Run: headless pygame with SDL's dummy video driver; simulated clock (each Clock.tick advances the game by its frame time, no real sleeping); random seed 0; keys injected as events and as key.get_pressed() state; mouse plan: one left click at the window centre at the start of phase 2, then a move to the lower-right quarter at the start of phase 3.
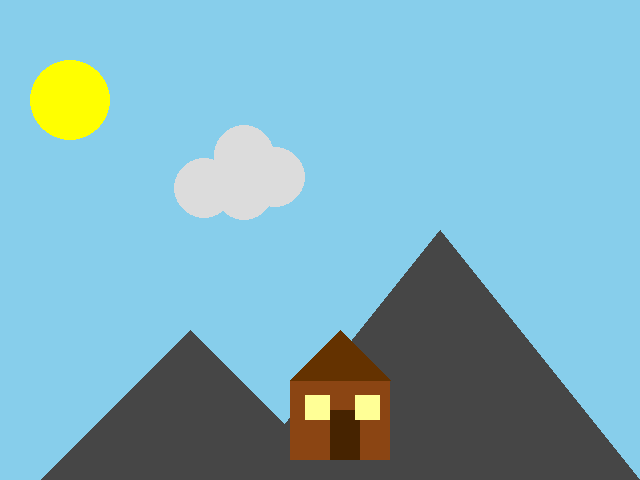
Frame 1 of 4 · flips 1–60 · no input
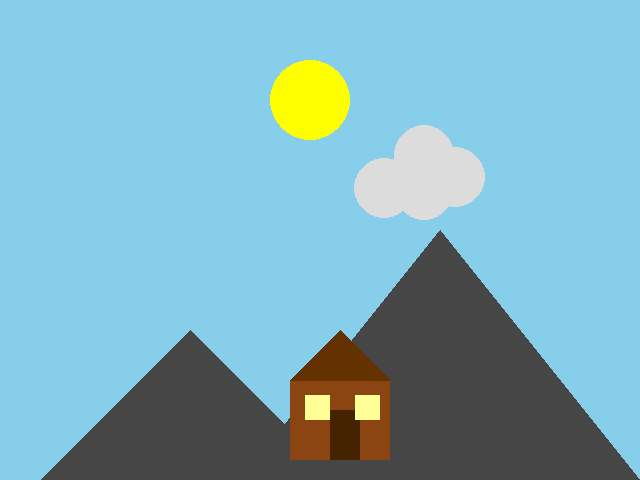
Frame 2 of 4 · flips 61–180 · clicked the window centre · tapped SPACE, RETURN · held RIGHT (→), D
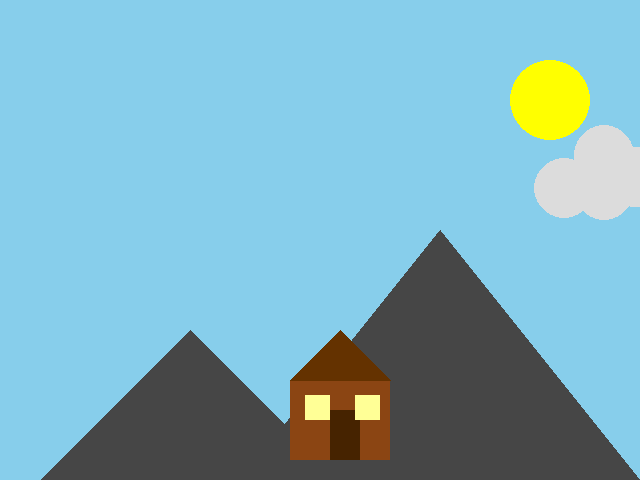
Frame 3 of 4 · flips 181–300 · moved the mouse to the lower-right quarter · held DOWN (↓), S
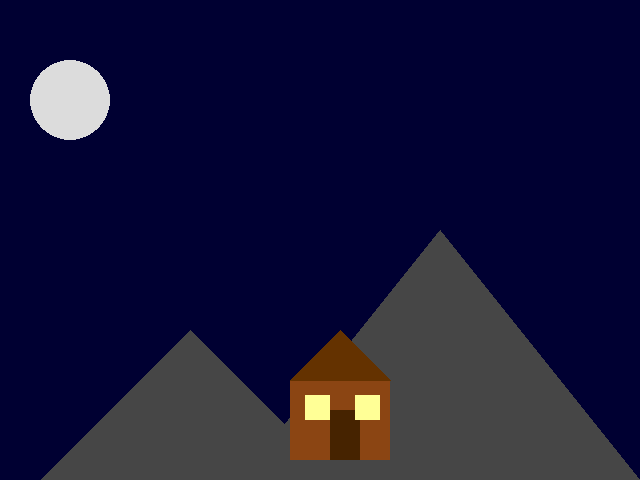
Frame 4 of 4 · flips 301–420 · held LEFT (←), A, UP (↑), W

The pygame program that drew these frames:

import pygame    # 导入pygame

# Initialize Pygame    (初始化 Pygame)
pygame.init()    # 激活 Pygame 的所有子模块（如显示模块、字体模块、声音模块、事件处理模块等）

# Set the screen size  (设置屏幕尺寸)（新增说明）
WIDTH = 640    # 定义窗口的宽度（单位：像素）
HEIGHT = 480    # 定义窗口的高度（单位：像素）
SIZE = (WIDTH, HEIGHT)    # 将宽度和高度组合成 Pygame 要求的 “窗口尺寸元组”
screen = pygame.display.set_mode(SIZE)     # 初始化一个显示窗口
pygame.display.set_caption("Landscape Lab")    # (新增）设置图像名称“景观实验室”
clock = pygame.time.Clock()    # 创建一个控制游戏帧率的时钟对象，控制游戏帧率（FPS）

# ---------------------------
# Initialize global variables    初始化全局变量
# ---------------------------

# [修改开始_新增云朵移动]
# Cloud position variables and velocity variables  云朵位置变量和速度变量 
cloud_x = 100  # 云朵初始x位置
cloud_speed = 1.5  # 云朵移动速度
# [修改结束]

# [修改开始：新增太阳移动]
# Sun position and speed variables  太阳位置和速度变量 
sun_x = -50  # 太阳初始x位置（从屏幕左侧外开始）
sun_speed = 2  # 太阳移动速度
sun_radius = 40  # 太阳半径
sun_color = (255, 255, 0)  # 黄色太阳
# [修改结束]

# [修改开始：新增月亮移动]
# Moon position and speed variables  月亮位置和速度变量
moon_x = -50  # 月亮初始x位置
moon_speed = 2  # 月亮移动速度
moon_radius = 40  # 月亮半径
moon_color = (220, 220, 220)  # 浅灰色月亮
# [修改结束]

# [修改开始：昼夜颜色]
# Day-night state and color variables  昼夜状态和颜色变量 
day_mode = True  # 初始为白天模式
day_sky_color = (135, 206, 235)  # 白天天空颜色（天蓝色）
night_sky_color = (0, 0, 50)  # 夜晚天空颜色（深蓝色）
# [修改结束]

# [修改开始：山和房子颜色]
# Mountain and house color variables  山和房子颜色变量 
mountain_color = (70, 70, 70)  # 山脉颜色
house_color = (139, 69, 19)  # 房子颜色（棕色）
roof_color = (100, 50, 0)  # 屋顶颜色（深棕色）
window_color = (255, 255, 150)  # 窗户颜色（浅黄色）
# [修改开始：结束]

running = True    # 游戏主循环，当 Running = False时退出循环，循环频率由 clock.tick(FPS)控制（通常60FPS）
while running:
    # EVENT HANDLING  事件处理
    for event in pygame.event.get():    # 事件处理系统，pygame.event.get()获取当前帧的所有待处理事件
        if event.type == pygame.QUIT:    # 退出事件处理
            running = False    
        elif event.type == pygame.MOUSEBUTTONDOWN:
            print(event.pos)

    # GAME STATE UPDATES  游戏状态更新
    # [修改开始：云朵移动]
    # Cloud position update logic  云朵位置更新逻辑 
    cloud_x += cloud_speed  # 云朵水平移动速度为1.5（cloud_speed定义见21行）
    if cloud_x > WIDTH + 200:  # 当云朵完全移出屏幕右侧
        cloud_x = -200  # 重置到屏幕左侧
    # [修改结束]

    # [修改开始：太阳移动及昼夜颜色切换]
    # Logic for updating the sun's position and switching between day and night  太阳位置更新和昼夜切换逻辑
    if day_mode:  # 只在白天更新太阳位置
        sun_x += sun_speed  # 太阳水平移动速度为2（sun_speed定义见27行）
        if sun_x > WIDTH + sun_radius:  # 判断条件：太阳移出屏幕右侧
            day_mode = False  # 切换到夜晚
            moon_x = -moon_radius  # 重置月亮位置
    # [修改结束]

    # [修改开始：月亮移动及昼夜颜色切换]
    # Logic for updating the moon's position and switching between day and night  月亮位置更新和昼夜切换逻辑
    if not day_mode:  # 只在夜晚更新月亮位置
        moon_x += moon_speed  # 月亮水平移动速度为2（moon_speed定义见35行）
        if moon_x > WIDTH + moon_radius:  # 月亮移出屏幕右侧
            day_mode = True  # 切换到白天
            sun_x = -sun_radius  # 重置太阳位置
    # [修改结束]

    # DRAWING  绘画
    # [修改开始：天空颜色切]
    # Sky background color switching logic  天空背景颜色切换逻辑
    current_sky_color = day_sky_color if day_mode else night_sky_color
    screen.fill(current_sky_color)    # 计算并设置当前天空颜色
    # [修改结束]

    # [修改开始：太阳绘制]
    # Sun drawing logic  太阳绘制逻辑
    if day_mode:  # 只在白天显示太阳
        pygame.draw.circle(screen, sun_color, (int(sun_x), 100), sun_radius)
    # [修改结束]

    # 
    # [修改开始：月亮绘制]
    # Moon drawing logic  月亮绘制逻辑 
    if not day_mode:  # 只在夜晚显示月亮
        pygame.draw.circle(screen, moon_color, (int(moon_x), 100), moon_radius)
    # [修改结束]

    # [修改开始：云朵绘制]
    # Cloud drawing logic  云朵绘制逻辑
    radius = 30  # 定义组成云朵的每个圆形的半径为 30 像素。统一尺寸确保云朵形态协调。
    cloud_color = (220, 220, 220) if day_mode else (100, 100, 100)  # 云朵昼夜颜色变化
    pygame.draw.circle(screen, cloud_color, (cloud_x + 14, 188), radius)
    pygame.draw.circle(screen, cloud_color, (cloud_x + 54, 155), radius)
    pygame.draw.circle(screen, cloud_color, (cloud_x + 54, 190), radius)
    pygame.draw.circle(screen, cloud_color, (cloud_x + 85, 177), radius)
    # [修改结束]

    # [修改开始：绘制山脉]
    # Draw a big mountain  绘制大山
    pygame.draw.polygon(screen, mountain_color, [
        (WIDTH-400, HEIGHT),  # 山脚右
        (WIDTH-200, HEIGHT-250),  # 山顶
        (WIDTH, HEIGHT)  # 山脚左
    ])
    # Draw a small mountain  绘制小山
    pygame.draw.polygon(screen, mountain_color, [
        (WIDTH-600, HEIGHT),  # 山脚右
        (WIDTH-450, HEIGHT-150),  # 山顶
        (WIDTH-300, HEIGHT)  # 山脚左
    ])
    # [修改结束]

    # [修改开始：绘制房子]
    # The house is located at the foot of the mountain.  房子位置在山脚下
    house_x, house_y = WIDTH-350, HEIGHT-100  # Location of the house  房子位置
    pygame.draw.rect(screen, house_color, (house_x, house_y, 100, 80))  # Main body of the house  房子主体
    # roof  屋顶
    pygame.draw.polygon(screen, roof_color, [
        (house_x, house_y), 
        (house_x+50, house_y-50), 
        (house_x+100, house_y)
    ])
    pygame.draw.rect(screen, (70, 35, 0), (house_x+40, house_y+30, 30, 50))    # door  门
    # 窗户
    pygame.draw.rect(screen, window_color, (house_x+15, house_y+15, 25, 25))    # window1  窗户1
    pygame.draw.rect(screen, window_color, (house_x+65, house_y+15, 25, 25))    # window2  窗户2
    # [修改结束]

    # Must be the last two lines
    # of the game loop
    pygame.display.flip()
    clock.tick(30)

pygame.quit()
